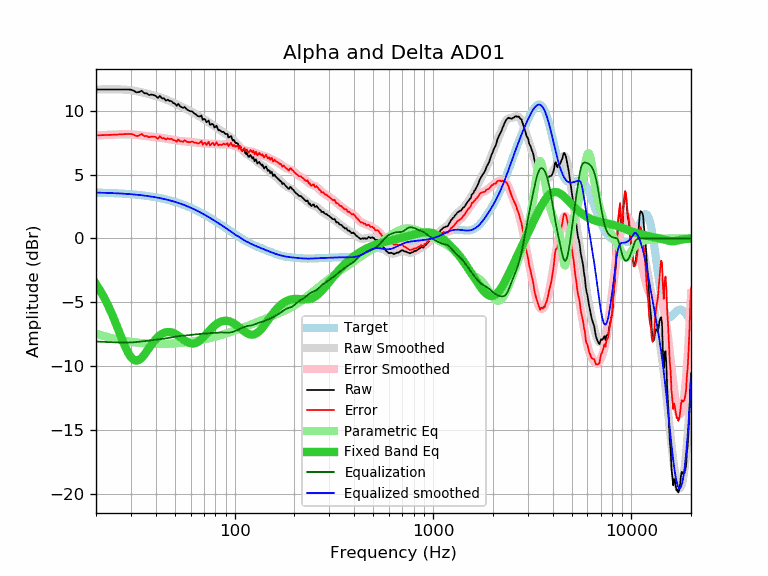

The data file committed next to this chart (first rows):
frequency, raw, error, smoothed, error_smoothed, equalization, parametric_eq, equalized_raw, equalized_smoothed, target
20, 11.66, 8.07, 11.65, 8.06, -8.06, -3.57, 3.60, 3.59, 3.59
21, 11.66, 8.08, 11.66, 8.08, -8.08, -4.08, 3.58, 3.58, 3.58
22, 11.66, 8.09, 11.67, 8.10, -8.10, -4.63, 3.57, 3.57, 3.57
23, 11.66, 8.10, 11.67, 8.11, -8.11, -5.23, 3.55, 3.56, 3.56
24, 11.66, 8.11, 11.67, 8.12, -8.12, -5.87, 3.54, 3.55, 3.55
25, 11.66, 8.12, 11.67, 8.13, -8.13, -6.53, 3.53, 3.54, 3.54
26, 11.66, 8.14, 11.67, 8.14, -8.14, -7.20, 3.52, 3.53, 3.53
27, 11.66, 8.15, 11.66, 8.15, -8.15, -7.84, 3.51, 3.51, 3.51
28, 11.66, 8.17, 11.65, 8.15, -8.15, -8.43, 3.51, 3.50, 3.50
29, 11.66, 8.18, 11.63, 8.15, -8.15, -8.92, 3.52, 3.48, 3.48
30, 11.64, 8.18, 11.60, 8.14, -8.14, -9.29, 3.50, 3.46, 3.46
31, 11.56, 8.12, 11.57, 8.12, -8.12, -9.50, 3.44, 3.44, 3.44
32, 11.43, 8.01, 11.53, 8.10, -8.10, -9.57, 3.33, 3.42, 3.42
33, 11.46, 8.06, 11.49, 8.08, -8.08, -9.50, 3.38, 3.40, 3.40
34, 11.56, 8.18, 11.44, 8.06, -8.06, -9.33, 3.50, 3.38, 3.38
35, 11.36, 8.00, 11.39, 8.04, -8.04, -9.11, 3.33, 3.36, 3.36
36, 11.36, 8.03, 11.35, 8.01, -8.01, -8.85, 3.35, 3.33, 3.33
37, 11.22, 7.91, 11.30, 7.99, -7.99, -8.58, 3.23, 3.31, 3.31
38, 11.26, 7.98, 11.25, 7.97, -7.97, -8.33, 3.30, 3.28, 3.28
39, 11.22, 7.97, 11.20, 7.94, -7.94, -8.09, 3.28, 3.25, 3.25
40, 11.16, 7.94, 11.15, 7.92, -7.92, -7.89, 3.24, 3.22, 3.22
41, 10.99, 7.80, 11.10, 7.90, -7.90, -7.71, 3.09, 3.19, 3.19
42, 11.16, 8.00, 11.04, 7.88, -7.88, -7.57, 3.28, 3.16, 3.16
43, 10.96, 7.83, 10.99, 7.86, -7.86, -7.47, 3.10, 3.13, 3.13
44, 10.96, 7.87, 10.94, 7.84, -7.84, -7.39, 3.12, 3.09, 3.09
45, 10.79, 7.73, 10.88, 7.82, -7.82, -7.34, 2.97, 3.06, 3.06
46, 10.86, 7.84, 10.82, 7.79, -7.79, -7.32, 3.07, 3.02, 3.02
47, 10.75, 7.77, 10.75, 7.77, -7.77, -7.32, 2.98, 2.99, 2.99
48, 10.75, 7.81, 10.69, 7.74, -7.74, -7.35, 3.01, 2.95, 2.95
49, 10.60, 7.69, 10.62, 7.71, -7.71, -7.40, 2.89, 2.91, 2.91
50, 10.55, 7.69, 10.56, 7.69, -7.69, -7.46, 2.86, 2.87, 2.87
51, 10.38, 7.56, 10.49, 7.67, -7.67, -7.53, 2.71, 2.82, 2.82
52, 10.53, 7.75, 10.43, 7.65, -7.65, -7.62, 2.88, 2.78, 2.78
53, 10.35, 7.61, 10.37, 7.63, -7.63, -7.71, 2.72, 2.74, 2.74
54, 10.28, 7.59, 10.31, 7.62, -7.62, -7.80, 2.66, 2.69, 2.69
55, 10.21, 7.56, 10.26, 7.61, -7.61, -7.89, 2.60, 2.65, 2.65
56, 10.29, 7.69, 10.20, 7.60, -7.60, -7.98, 2.70, 2.60, 2.60
57, 10.15, 7.60, 10.14, 7.59, -7.59, -8.05, 2.57, 2.55, 2.55
58, 10.05, 7.55, 10.08, 7.57, -7.57, -8.12, 2.48, 2.51, 2.51
59, 9.99, 7.53, 10.02, 7.56, -7.56, -8.17, 2.43, 2.46, 2.46
60, 9.95, 7.54, 9.96, 7.55, -7.55, -8.20, 2.40, 2.41, 2.41
61, 9.95, 7.59, 9.89, 7.54, -7.54, -8.22, 2.42, 2.36, 2.36
62, 9.84, 7.53, 9.83, 7.52, -7.52, -8.22, 2.32, 2.31, 2.31
63, 9.75, 7.49, 9.77, 7.51, -7.51, -8.20, 2.24, 2.26, 2.26
64, 9.69, 7.49, 9.71, 7.50, -7.50, -8.16, 2.19, 2.21, 2.21
65, 9.59, 7.44, 9.65, 7.49, -7.49, -8.11, 2.10, 2.15, 2.15
66, 9.55, 7.45, 9.59, 7.48, -7.48, -8.04, 2.07, 2.10, 2.10
67, 9.55, 7.50, 9.53, 7.48, -7.48, -7.96, 2.07, 2.05, 2.05
68, 9.63, 7.64, 9.46, 7.47, -7.47, -7.88, 2.16, 1.99, 1.99
69, 9.27, 7.33, 9.40, 7.46, -7.46, -7.78, 1.81, 1.94, 1.94
70, 9.36, 7.47, 9.34, 7.45, -7.45, -7.68, 1.91, 1.89, 1.89
71, 9.32, 7.49, 9.27, 7.44, -7.44, -7.58, 1.88, 1.83, 1.83
72, 9.09, 7.31, 9.21, 7.43, -7.43, -7.47, 1.66, 1.78, 1.78
73, 9.16, 7.44, 9.15, 7.42, -7.42, -7.37, 1.74, 1.73, 1.73
74, 9.23, 7.56, 9.08, 7.41, -7.41, -7.27, 1.82, 1.67, 1.67
75, 8.90, 7.29, 9.02, 7.41, -7.41, -7.17, 1.49, 1.62, 1.62
76, 8.90, 7.34, 8.97, 7.40, -7.40, -7.08, 1.50, 1.56, 1.56
77, 8.97, 7.46, 8.91, 7.40, -7.40, -6.99, 1.57, 1.51, 1.51
78, 8.92, 7.47, 8.85, 7.40, -7.40, -6.91, 1.52, 1.45, 1.45
79, 8.68, 7.28, 8.80, 7.40, -7.40, -6.83, 1.29, 1.40, 1.40
... 553 more rows
